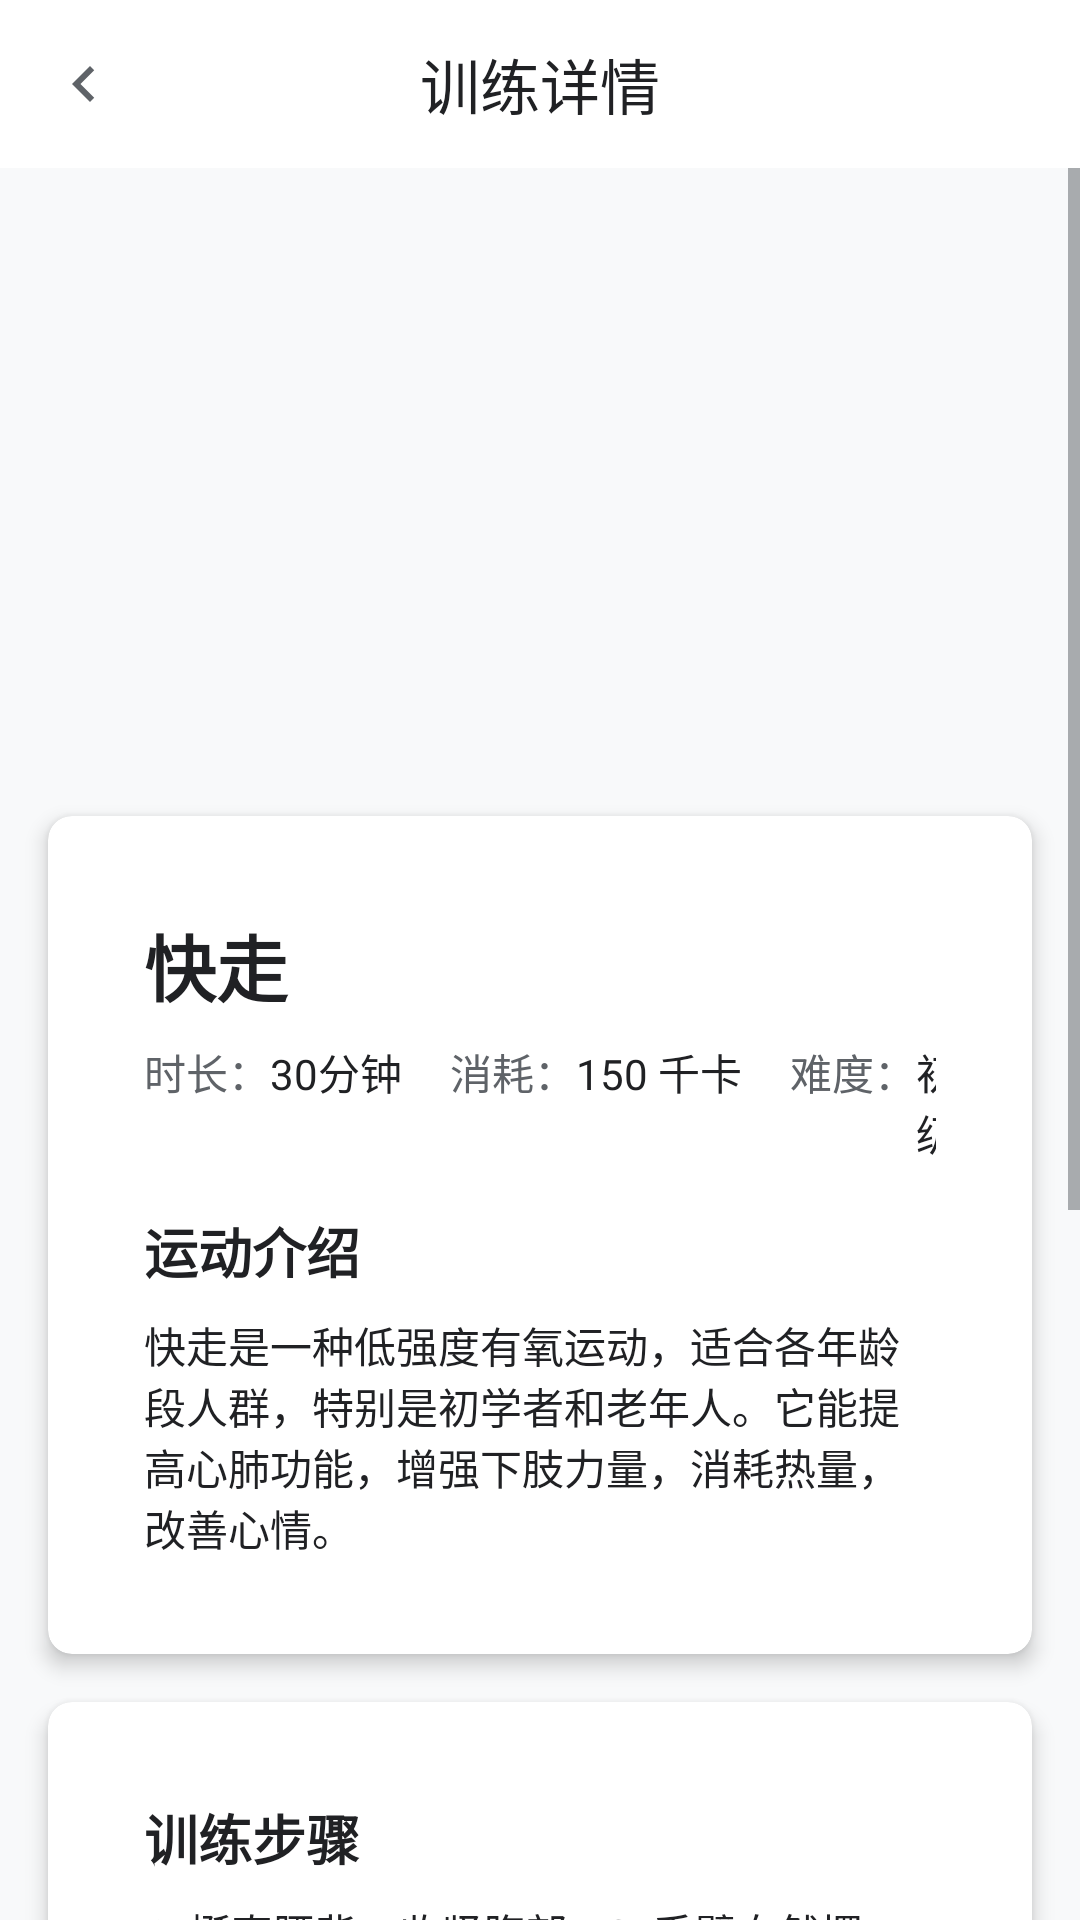

Layout XML and referenced resources for this Android screen:
<!-- AndroidManifest.xml: application theme Theme.MyApplication -->
<!-- res/layout/activity_exercise_detail.xml -->
<?xml version="1.0" encoding="utf-8"?>
<LinearLayout xmlns:android="http://schemas.android.com/apk/res/android"
    xmlns:app="http://schemas.android.com/apk/res-auto"
    xmlns:tools="http://schemas.android.com/tools"
    android:layout_width="match_parent"
    android:layout_height="match_parent"
    android:orientation="vertical"
    android:background="@color/colorBackground"
    tools:context=".ui.exercise.ExerciseDetailActivity">

    
    <com.google.android.material.appbar.AppBarLayout
        android:id="@+id/app_bar_layout"
        android:layout_width="match_parent"
        android:layout_height="wrap_content"
        android:background="@color/colorSurface"
        android:elevation="0dp">

        <androidx.appcompat.widget.Toolbar
            android:id="@+id/toolbar"
            android:layout_width="match_parent"
            android:layout_height="?attr/actionBarSize"
            app:navigationIcon="@drawable/ic_arrow_left">

            <TextView
                android:layout_width="wrap_content"
                android:layout_height="wrap_content"
                android:layout_gravity="center"
                android:text="训练详情"
                android:textAppearance="@style/TextAppearance.MyApplication.Headline3"
                android:textColor="@color/colorTextPrimary" />

        </androidx.appcompat.widget.Toolbar>
    </com.google.android.material.appbar.AppBarLayout>

    <ScrollView
        android:layout_width="match_parent"
        android:layout_height="0dp"
        android:layout_weight="1">

        <LinearLayout
            android:layout_width="match_parent"
            android:layout_height="wrap_content"
            android:orientation="vertical">

            
            <ImageView
                android:id="@+id/iv_exercise"
                android:layout_width="match_parent"
                android:layout_height="200dp"
                android:scaleType="centerCrop"
                android:src="@drawable/ic_exercise"
                android:contentDescription="运动图片" />

            
            <androidx.cardview.widget.CardView
                android:layout_width="match_parent"
                android:layout_height="wrap_content"
                android:layout_margin="16dp"
                app:cardCornerRadius="8dp"
                app:cardElevation="4dp">

                <LinearLayout
                    android:layout_width="match_parent"
                    android:layout_height="wrap_content"
                    android:orientation="vertical"
                    android:padding="16dp">

                    <TextView
                        android:id="@+id/tv_title"
                        android:layout_width="match_parent"
                        android:layout_height="wrap_content"
                        android:text="快走"
                        android:textColor="@color/colorText"
                        android:textSize="24sp"
                        android:textStyle="bold" />

                    <LinearLayout
                        android:layout_width="match_parent"
                        android:layout_height="wrap_content"
                        android:layout_marginTop="8dp"
                        android:orientation="horizontal">

                        <TextView
                            android:layout_width="wrap_content"
                            android:layout_height="wrap_content"
                            android:text="时长："
                            android:textColor="@color/colorTextSecondary" />

                        <TextView
                            android:id="@+id/tv_duration"
                            android:layout_width="wrap_content"
                            android:layout_height="wrap_content"
                            android:text="30分钟"
                            android:textColor="@color/colorText" />

                        <TextView
                            android:layout_width="wrap_content"
                            android:layout_height="wrap_content"
                            android:layout_marginStart="16dp"
                            android:text="消耗："
                            android:textColor="@color/colorTextSecondary" />

                        <TextView
                            android:id="@+id/tv_calories"
                            android:layout_width="wrap_content"
                            android:layout_height="wrap_content"
                            android:text="150 千卡"
                            android:textColor="@color/colorText" />

                        <TextView
                            android:layout_width="wrap_content"
                            android:layout_height="wrap_content"
                            android:layout_marginStart="16dp"
                            android:text="难度："
                            android:textColor="@color/colorTextSecondary" />

                        <TextView
                            android:id="@+id/tv_difficulty"
                            android:layout_width="wrap_content"
                            android:layout_height="wrap_content"
                            android:text="初级"
                            android:textColor="@color/colorText" />
                    </LinearLayout>

                    <TextView
                        android:layout_width="match_parent"
                        android:layout_height="wrap_content"
                        android:layout_marginTop="16dp"
                        android:text="运动介绍"
                        android:textColor="@color/colorText"
                        android:textSize="18sp"
                        android:textStyle="bold" />

                    <TextView
                        android:id="@+id/tv_description"
                        android:layout_width="match_parent"
                        android:layout_height="wrap_content"
                        android:layout_marginTop="8dp"
                        android:text="快走是一种低强度有氧运动，适合各年龄段人群，特别是初学者和老年人。它能提高心肺功能，增强下肢力量，消耗热量，改善心情。"
                        android:textColor="@color/colorText" />
                </LinearLayout>
            </androidx.cardview.widget.CardView>

            
            <androidx.cardview.widget.CardView
                android:layout_width="match_parent"
                android:layout_height="wrap_content"
                android:layout_marginStart="16dp"
                android:layout_marginEnd="16dp"
                android:layout_marginBottom="16dp"
                app:cardCornerRadius="8dp"
                app:cardElevation="4dp">

                <LinearLayout
                    android:layout_width="match_parent"
                    android:layout_height="wrap_content"
                    android:orientation="vertical"
                    android:padding="16dp">

                    <TextView
                        android:layout_width="match_parent"
                        android:layout_height="wrap_content"
                        android:text="训练步骤"
                        android:textColor="@color/colorText"
                        android:textSize="18sp"
                        android:textStyle="bold" />

                    <TextView
                        android:id="@+id/tv_steps"
                        android:layout_width="match_parent"
                        android:layout_height="wrap_content"
                        android:layout_marginTop="8dp"
                        android:lineSpacingExtra="4dp"
                        android:text="1. 挺直腰背，收紧腹部\n2. 手臂自然摆动，与步伐协调\n3. 脚跟先着地，然后是脚掌\n4. 保持中等速度，每分钟100-120步\n5. 每次坚持30分钟以上"
                        android:textColor="@color/colorText" />
                </LinearLayout>
            </androidx.cardview.widget.CardView>

            
            <androidx.cardview.widget.CardView
                android:layout_width="match_parent"
                android:layout_height="wrap_content"
                android:layout_marginStart="16dp"
                android:layout_marginEnd="16dp"
                android:layout_marginBottom="16dp"
                app:cardCornerRadius="8dp"
                app:cardElevation="4dp">

                <LinearLayout
                    android:layout_width="match_parent"
                    android:layout_height="wrap_content"
                    android:orientation="vertical"
                    android:padding="16dp">

                    <TextView
                        android:layout_width="match_parent"
                        android:layout_height="wrap_content"
                        android:text="注意事项"
                        android:textColor="@color/colorText"
                        android:textSize="18sp"
                        android:textStyle="bold" />

                    <TextView
                        android:id="@+id/tv_notes"
                        android:layout_width="match_parent"
                        android:layout_height="wrap_content"
                        android:layout_marginTop="8dp"
                        android:lineSpacingExtra="4dp"
                        android:text="1. 选择平坦、宽敞的路面\n2. 穿着舒适的运动鞋\n3. 避免饭后立即进行\n4. 注意天气变化，及时增减衣物"
                        android:textColor="@color/colorText" />
                </LinearLayout>
            </androidx.cardview.widget.CardView>
            <Button
                android:id="@+id/btn_delete"
                android:layout_width="match_parent"
                android:layout_height="wrap_content"
                android:layout_margin="16dp"
                android:text="删除训练计划"
                android:textColor="@color/colorOnPrimary"
                android:backgroundTint="@color/colorDanger" />

        </LinearLayout>
    </ScrollView>

</LinearLayout>
<!-- resources referenced by this layout -->
<resources>
  <color name="colorBackground">#F8F9FA</color>
  <color name="colorDanger">#DB4437</color>
  <color name="colorOnPrimary">#FFFFFF</color>
  <color name="colorSurface">#FFFFFF</color>
  <color name="colorText">#202124</color>
  <color name="colorTextPrimary">#202124</color>
  <color name="colorTextSecondary">#5F6368</color>
  <!-- drawable ic_arrow_left (drawable) -->
  <vector xmlns:android="http://schemas.android.com/apk/res/android"
      android:width="24dp"
      android:height="24dp"
      android:viewportWidth="24.0"
      android:viewportHeight="24.0"
      android:tint="?attr/colorControlNormal">
      <path
          android:fillColor="@android:color/white"
          android:pathData="M15.41,16.59L10.83,12L15.41,7.41L14,6l-6,6l6,6z"/>
  </vector>
  <style name="TextAppearance.MyApplication.Headline3" parent="TextAppearance.MaterialComponents.Headline3">
          
          <item name="android:textSize">20sp</item>
          <item name="android:textColor">@color/colorTextPrimary</item>
      </style>
  <color name="colorPrimary">#1A73E8</color>
  <color name="colorPrimaryDark">#0D47A1</color>
  <color name="colorWhite">#FFFFFF</color>
  <color name="colorAccent">#00BFA5</color>
  <color name="colorAccentLight">#5DF2D6</color>
  <color name="colorBlack">#000000</color>
  <style name="Widget.MyApplication.Button" parent="Widget.MaterialComponents.Button">
          <item name="android:textColor">@color/colorWhite</item>
          <item name="android:textSize">16sp</item>
          <item name="android:letterSpacing">0</item>
          <item name="android:textAllCaps">false</item>
          <item name="android:paddingStart">24dp</item>
          <item name="android:paddingEnd">24dp</item>
          <item name="android:paddingTop">12dp</item>
          <item name="android:paddingBottom">12dp</item>
          <item name="cornerRadius">8dp</item>
          <item name="elevation">2dp</item>
      </style>
  <style name="Widget.MyApplication.TextInputLayout" parent="Widget.MaterialComponents.TextInputLayout.OutlinedBox">
          <item name="boxStrokeColor">@color/colorPrimary</item>
          <item name="hintTextColor">@color/colorPrimary</item>
          <item name="boxCornerRadiusBottomEnd">8dp</item>
          <item name="boxCornerRadiusBottomStart">8dp</item>
          <item name="boxCornerRadiusTopEnd">8dp</item>
          <item name="boxCornerRadiusTopStart">8dp</item>
          <item name="errorTextColor">@color/colorError</item>
      </style>
  <style name="Widget.MyApplication.CardView" parent="Widget.MaterialComponents.CardView">
          <item name="cardBackgroundColor">@color/colorCardBackground</item>
          <item name="cardCornerRadius">12dp</item>
          <item name="cardElevation">4dp</item>
          <item name="contentPadding">16dp</item>
          <item name="android:layout_margin">8dp</item>
      </style>
  <style name="Widget.MyApplication.BottomNavigationView" parent="Widget.MaterialComponents.BottomNavigationView">
          <item name="itemIconTint">@color/bottom_nav_item_color</item>
          <item name="itemTextColor">@color/bottom_nav_item_color</item>
          <item name="itemRippleColor">@color/colorPrimaryLight</item>
          <item name="elevation">8dp</item>
          <item name="labelVisibilityMode">labeled</item>
      </style>
  <color name="colorError">#DB4437</color>
  <color name="colorCardBackground">#FFFFFF</color>
  <color name="colorPrimaryLight">#64B5F6</color>
</resources>
